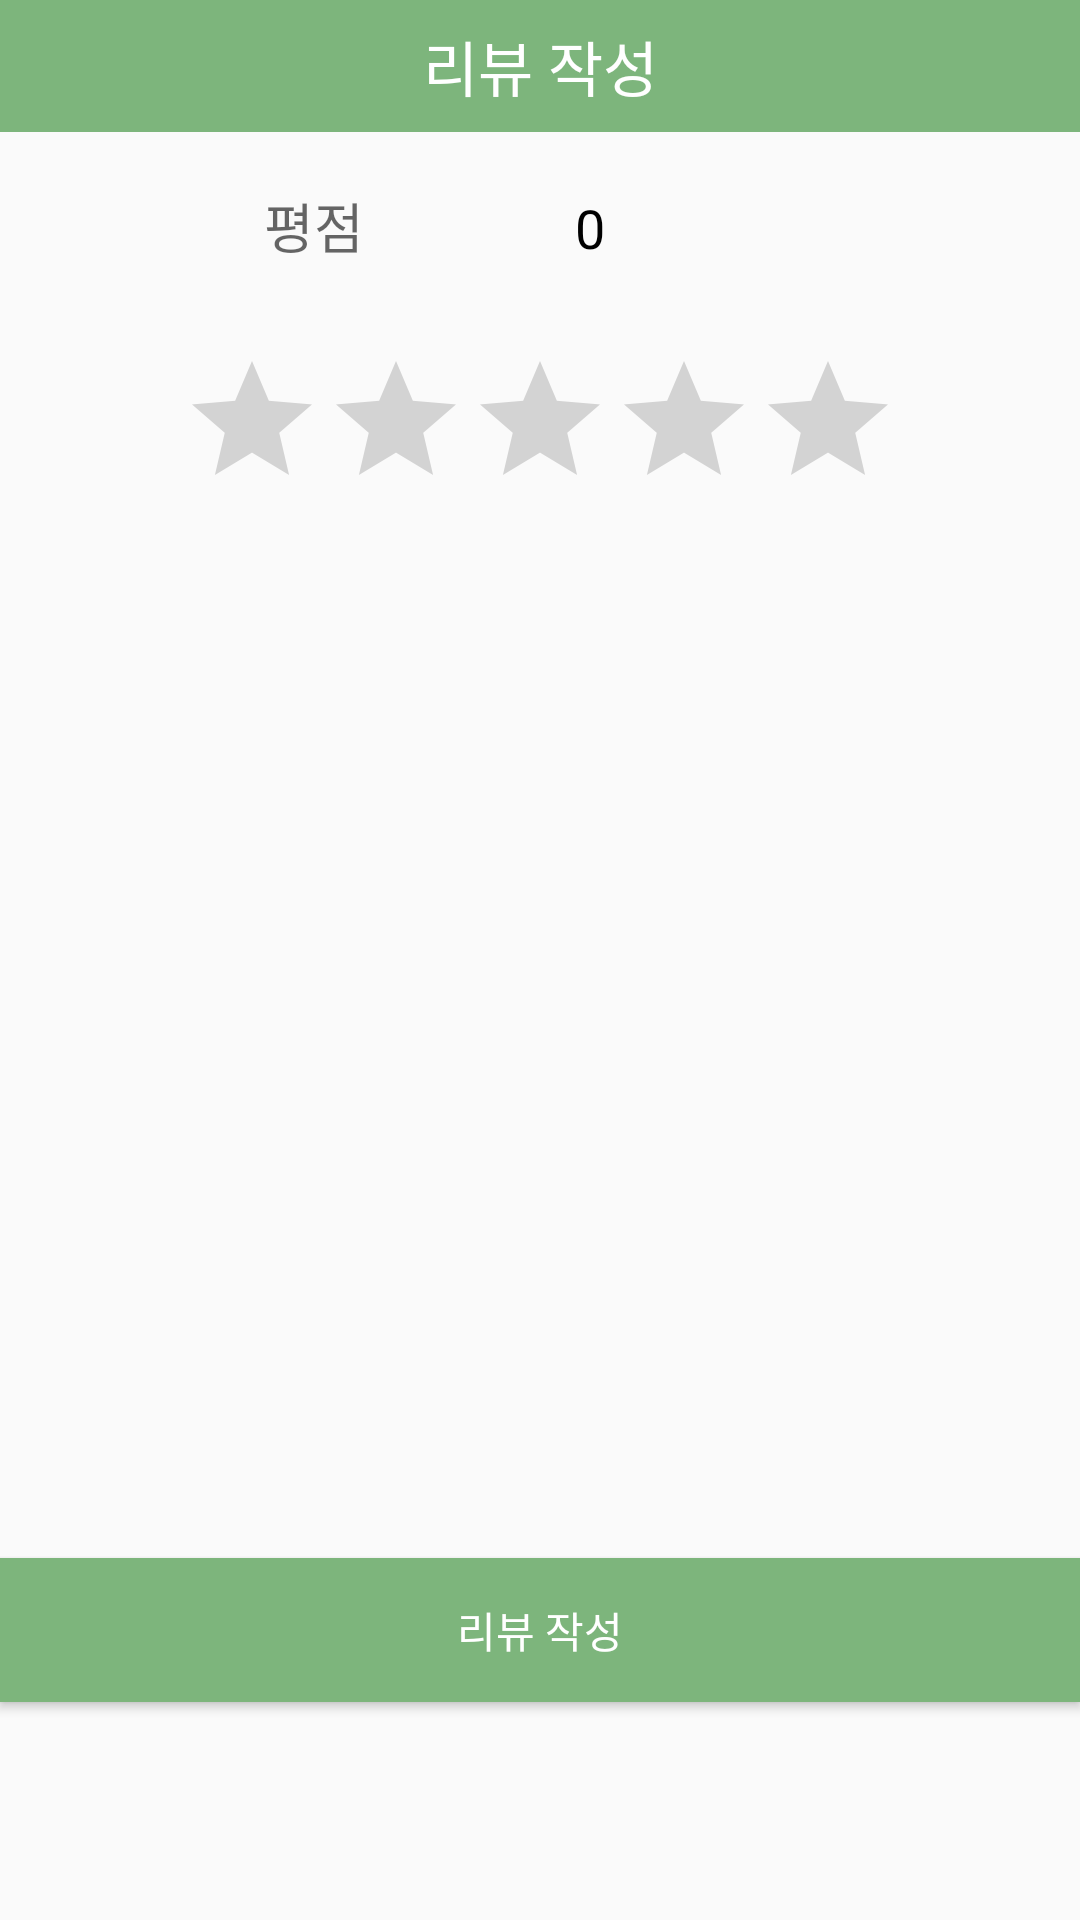

Android layout source for this screen:
<!-- AndroidManifest.xml: application theme AppTheme -->
<!-- res/layout/activity_write_review.xml -->
<?xml version="1.0" encoding="utf-8"?>
<android.support.constraint.ConstraintLayout xmlns:android="http://schemas.android.com/apk/res/android"
    xmlns:app="http://schemas.android.com/apk/res-auto"
    android:layout_width="match_parent"
    android:layout_height="match_parent"
    xmlns:tools="http://schemas.android.com/tools"
    app:layout_behavior="@string/appbar_scrolling_view_behavior"
    >

    <android.support.v4.widget.DrawerLayout
        android:id="@+id/drawer"
        android:layout_width="0dp"
        android:layout_height="0dp"
        app:layout_constraintBottom_toBottomOf="parent"
        app:layout_constraintEnd_toEndOf="parent"
        app:layout_constraintHorizontal_bias="0.0"
        app:layout_constraintLeft_toLeftOf="parent"
        app:layout_constraintRight_toRightOf="parent"
        app:layout_constraintStart_toStartOf="parent"
        app:layout_constraintTop_toTopOf="parent"
        app:layout_constraintVertical_bias="1.0">


        <RelativeLayout
            android:id="@+id/contents"
            android:layout_width="match_parent"
            android:layout_height="match_parent">

            <LinearLayout
                android:id="@+id/ReviewWriteTitleWrapper"
                android:layout_width="match_parent"
                android:layout_height="44dp"
                android:layout_alignParentStart="true"
                android:layout_alignParentTop="true"
                android:layout_marginStart="0dp"
                android:layout_marginTop="0dp"
                android:background="#7db57c"
                android:orientation="horizontal">

                <TextView
                    android:id="@+id/ReviewWriteTitle"
                    android:layout_width="wrap_content"
                    android:layout_height="match_parent"
                    android:layout_weight="1"
                    android:fontFamily="@font/bmdohyeon"
                    android:gravity="center"
                    android:text="리뷰 작성"
                    android:textAppearance="@style/TextAppearance.AppCompat.Title"
                    android:textColor="#FFFFFF" />
            </LinearLayout>

            <LinearLayout
                android:layout_width="match_parent"
                android:layout_height="457dp"
                android:layout_below="@+id/ReviewWriteTitleWrapper"
                android:layout_alignParentStart="true"
                android:layout_alignParentBottom="true"
                android:layout_marginStart="0dp"
                android:layout_marginTop="0dp"
                android:layout_marginBottom="0dp"
                android:orientation="vertical">

                <LinearLayout
                    android:layout_width="match_parent"
                    android:layout_height="wrap_content"
                    android:layout_margin="18dp"
                    android:orientation="horizontal">

                    <TextView
                        android:id="@+id/review_score_t"
                        android:layout_width="wrap_content"
                        android:layout_height="wrap_content"
                        android:textAlignment="center"
                        android:layout_weight="1"
                        android:text="평점"
                        android:textAppearance="@style/TextAppearance.AppCompat.Medium" />

                    <TextView
                        android:id="@+id/review_score"
                        android:layout_width="wrap_content"
                        android:layout_height="wrap_content"
                        android:layout_weight="1"
                        android:text="0"
                        android:textColor="#000000"
                        android:textAppearance="@style/TextAppearance.AppCompat.Medium" />


                </LinearLayout>

                <LinearLayout
                    android:layout_width="wrap_content"
                    android:layout_height="wrap_content"
                    android:gravity="center"
                    android:layout_gravity="center"
                    android:padding="10dp"
                    android:orientation="horizontal">

                    <RatingBar
                        android:id="@+id/star_score"
                        style="@style/CustomRatingBar"
                        android:layout_width="wrap_content"
                        android:layout_height="match_parent"
                        android:layout_gravity="center"
                        android:layout_weight="1"
                        android:isIndicator="false"
                        android:max="5"
                        android:numStars="5"
                        android:rating="0"
                        android:stepSize="1" />
                </LinearLayout>

                <EditText
                    android:id="@+id/review_text"
                    android:layout_width="match_parent"
                    android:layout_height="300dp"
                    android:layout_alignParentTop="true"
                    android:layout_centerHorizontal="true"
                    android:layout_margin="18dp"
                    android:background="@drawable/textfield_line"
                    android:cursorVisible="true"
                    android:ems="10"
                    android:inputType="textMultiLine|textNoSuggestions"
                    android:padding="10dp" />

                <Button
                    android:id="@+id/write_btn"
                    android:layout_width="match_parent"
                    android:layout_height="wrap_content"
                    android:background="#7db57c"
                    android:textColor="#FFFFFF"
                    android:text="리뷰 작성" />

            </LinearLayout>


        </RelativeLayout>

        <ListView
            android:id="@+id/drawer_menulist"
            android:layout_width="200dp"
            android:layout_height="match_parent"
            android:layout_gravity="right"
            android:background="#7db57c" />
    </android.support.v4.widget.DrawerLayout>
</android.support.constraint.ConstraintLayout>
<!-- resources referenced by this layout -->
<resources>
  <style name="CustomRatingBar" parent="Theme.AppCompat">
          <item name="colorAccent">#6200ea</item>
          <item name="colorControlActivated">#D6D6D6</item>
      </style>
  <style name="AppTheme" parent="Theme.AppCompat.Light.NoActionBar">
          
          <item name="colorPrimary">@color/colorPrimary</item>
          <item name="colorPrimaryDark">@color/colorPrimaryDark</item>
          <item name="colorAccent">@color/colorAccent</item>
      </style>
  <!-- not gathered from this repository: default colours our renderer supplied (Android Studio template values) -->
  <color name="colorPrimary">#FF6200EE</color>
  <color name="colorPrimaryDark">#FF3700B3</color>
  <color name="colorAccent">#FF03DAC5</color>
</resources>
